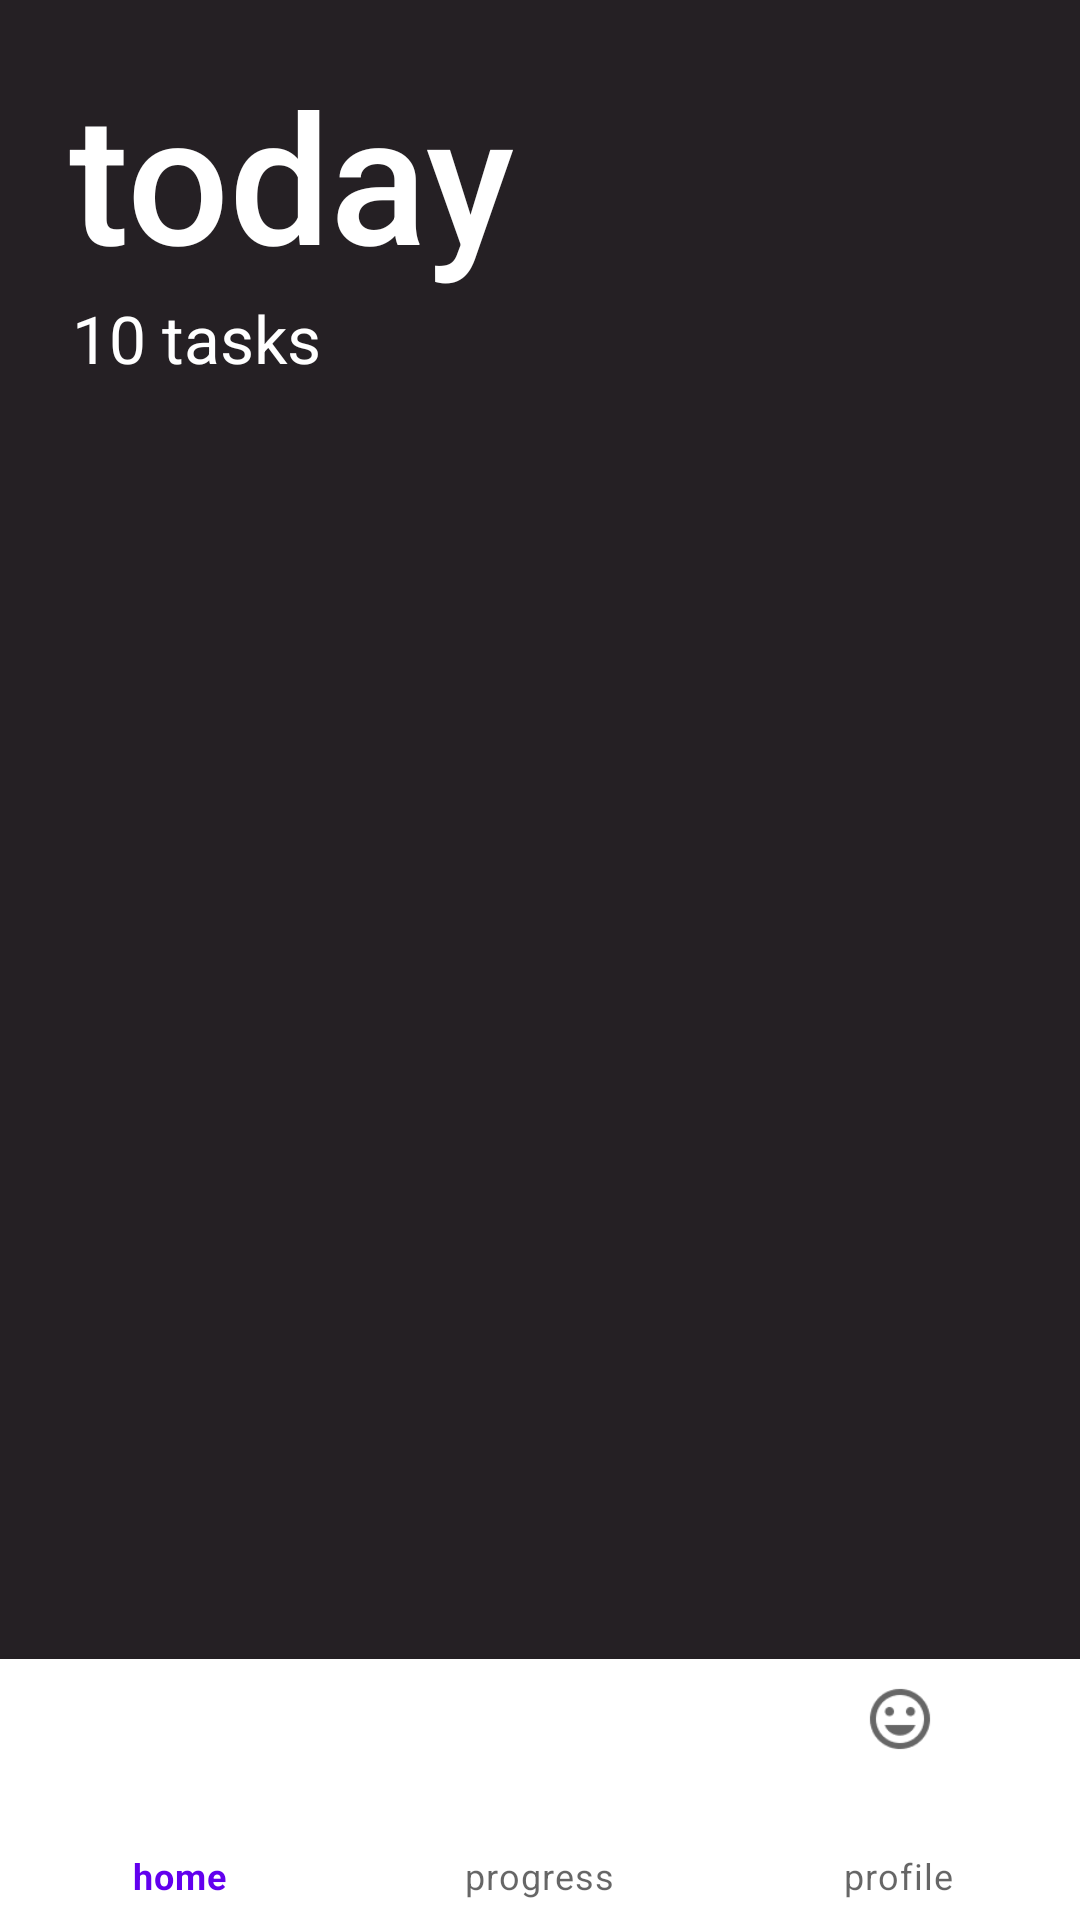

The Android layout XML behind this screen, and the referenced resources:
<!-- AndroidManifest.xml: application theme Theme.Timepod -->
<!-- res/layout/testing.xml -->
<?xml version="1.0" encoding="utf-8"?>
<androidx.constraintlayout.widget.ConstraintLayout
    xmlns:android="http://schemas.android.com/apk/res/android"
    xmlns:app="http://schemas.android.com/apk/res-auto"
    android:layout_width="match_parent"
    android:layout_height="match_parent"
    android:background="@color/black"
    >

    <RelativeLayout
        android:layout_width="match_parent"
        android:layout_height="match_parent"
        app:layout_constraintBottom_toBottomOf="parent"
        app:layout_constraintEnd_toEndOf="parent"
        app:layout_constraintStart_toStartOf="parent"
        app:layout_constraintTop_toTopOf="parent">

        <TextView
            android:id="@+id/today_title"
            android:layout_width="wrap_content"
            android:layout_height="wrap_content"
            android:layout_marginLeft="23dp"
            android:layout_marginTop="18dp"
            android:fontFamily="sans-serif-medium"
            android:text="today"
            android:textColor="@color/white"
            android:textSize="60dp" />


        <TextView
            android:id="@+id/task_count"
            android:layout_width="107dp"
            android:layout_height="wrap_content"
            android:layout_below="@id/today_title"
            android:layout_alignStart="@+id/today_title"
            android:layout_alignLeft="@+id/today_title"
            android:layout_alignEnd="@+id/today_title"
            android:layout_alignRight="@+id/today_title"
            android:layout_marginStart="1dp"
            android:layout_marginLeft="1dp"
            android:layout_marginTop="0dp"
            android:layout_marginEnd="42dp"
            android:layout_marginRight="42dp"
            android:text="10 tasks"
            android:textColor="@color/white"
            android:textSize="22dp" />

        <include
            layout="@layout/testhorizontalrec"
            android:layout_width="match_parent"
            android:layout_height="420dp"
            android:layout_below="@id/task_count"
            />

        <ImageView
            android:id="@+id/imageView2"
            android:layout_width="34dp"
            android:layout_height="34dp"
            android:layout_alignParentTop="true"
            android:layout_alignParentEnd="true"
            android:layout_alignParentRight="true"
            android:layout_alignParentBottom="true"
            android:layout_marginStart="145dp"
            android:layout_marginLeft="145dp"
            android:layout_marginTop="70dp"
            android:layout_marginEnd="37dp"
            android:layout_marginRight="37dp"
            android:layout_marginBottom="619dp"
            android:layout_toEndOf="@+id/today_title1"
            android:layout_toRightOf="@+id/today_title1"
            app:srcCompat="@drawable/event_24px_outlined" />


        <RelativeLayout
            android:layout_width="match_parent"
            android:layout_height="match_parent"
            android:layout_below="@id/task_counting"
            android:layout_marginBottom="150dp"
            android:id="@+id/recycler"
            android:padding="20dp"
            >


            <TextView
                android:visibility="gone"
                android:layout_width="wrap_content"
                android:layout_height="wrap_content"
                android:text="No result found"
                android:textColor="@color/black"
                android:layout_centerInParent="true"
                android:textSize="25dp"
                android:id="@+id/tv_no_result"/>

        </RelativeLayout>

        <com.google.android.material.bottomnavigation.BottomNavigationView
            android:layout_width="match_parent"
            android:layout_height="87dp"
            android:layout_alignParentBottom="true"
            app:menu="@menu/bottom_nav"
            />


    </RelativeLayout>


</androidx.constraintlayout.widget.ConstraintLayout>
<!-- res/layout/testhorizontalrec.xml (included above) -->
<?xml version="1.0" encoding="utf-8"?>
<androidx.core.widget.NestedScrollView android:layout_width="match_parent"
    android:layout_height="match_parent"
    xmlns:app="http://schemas.android.com/apk/res-auto"
    app:layout_behavior="@string/appbar_scrolling_view_behavior"
    xmlns:android="http://schemas.android.com/apk/res/android">

    <LinearLayout
        android:layout_width="match_parent"
        android:layout_height="match_parent"
        android:orientation="vertical">

        <androidx.recyclerview.widget.RecyclerView
            android:id="@+id/recycler"
            android:layout_width="match_parent"
            android:layout_height="wrap_content"
            />
    </LinearLayout>




</androidx.core.widget.NestedScrollView>
<!-- resources referenced by this layout -->
<resources>
  <color name="black">#252024</color>
  <color name="white">#FFFFFFFF</color>
  <!-- drawable event_24px_outlined: png bitmap (drawable, 1124 bytes) -->
  <style name="Theme.Timepod" parent="Theme.MaterialComponents.DayNight.NoActionBar">
  
          
          <item name="colorPrimary">@color/purple_500</item>
          <item name="colorPrimaryVariant">@color/purple_700</item>
          <item name="colorOnPrimary">@color/white</item>
          
          <item name="colorSecondary">@color/teal_200</item>
          <item name="colorSecondaryVariant">@color/teal_700</item>
          <item name="colorOnSecondary">@color/black</item>
          
          <item name="android:statusBarColor" tools:targetApi="l">?attr/colorPrimaryVariant</item>
          
      </style>
  <color name="purple_500">#FF6200EE</color>
  <color name="purple_700">#FF3700B3</color>
  <color name="teal_200">#FF03DAC5</color>
  <color name="teal_700">#FF018786</color>
</resources>
